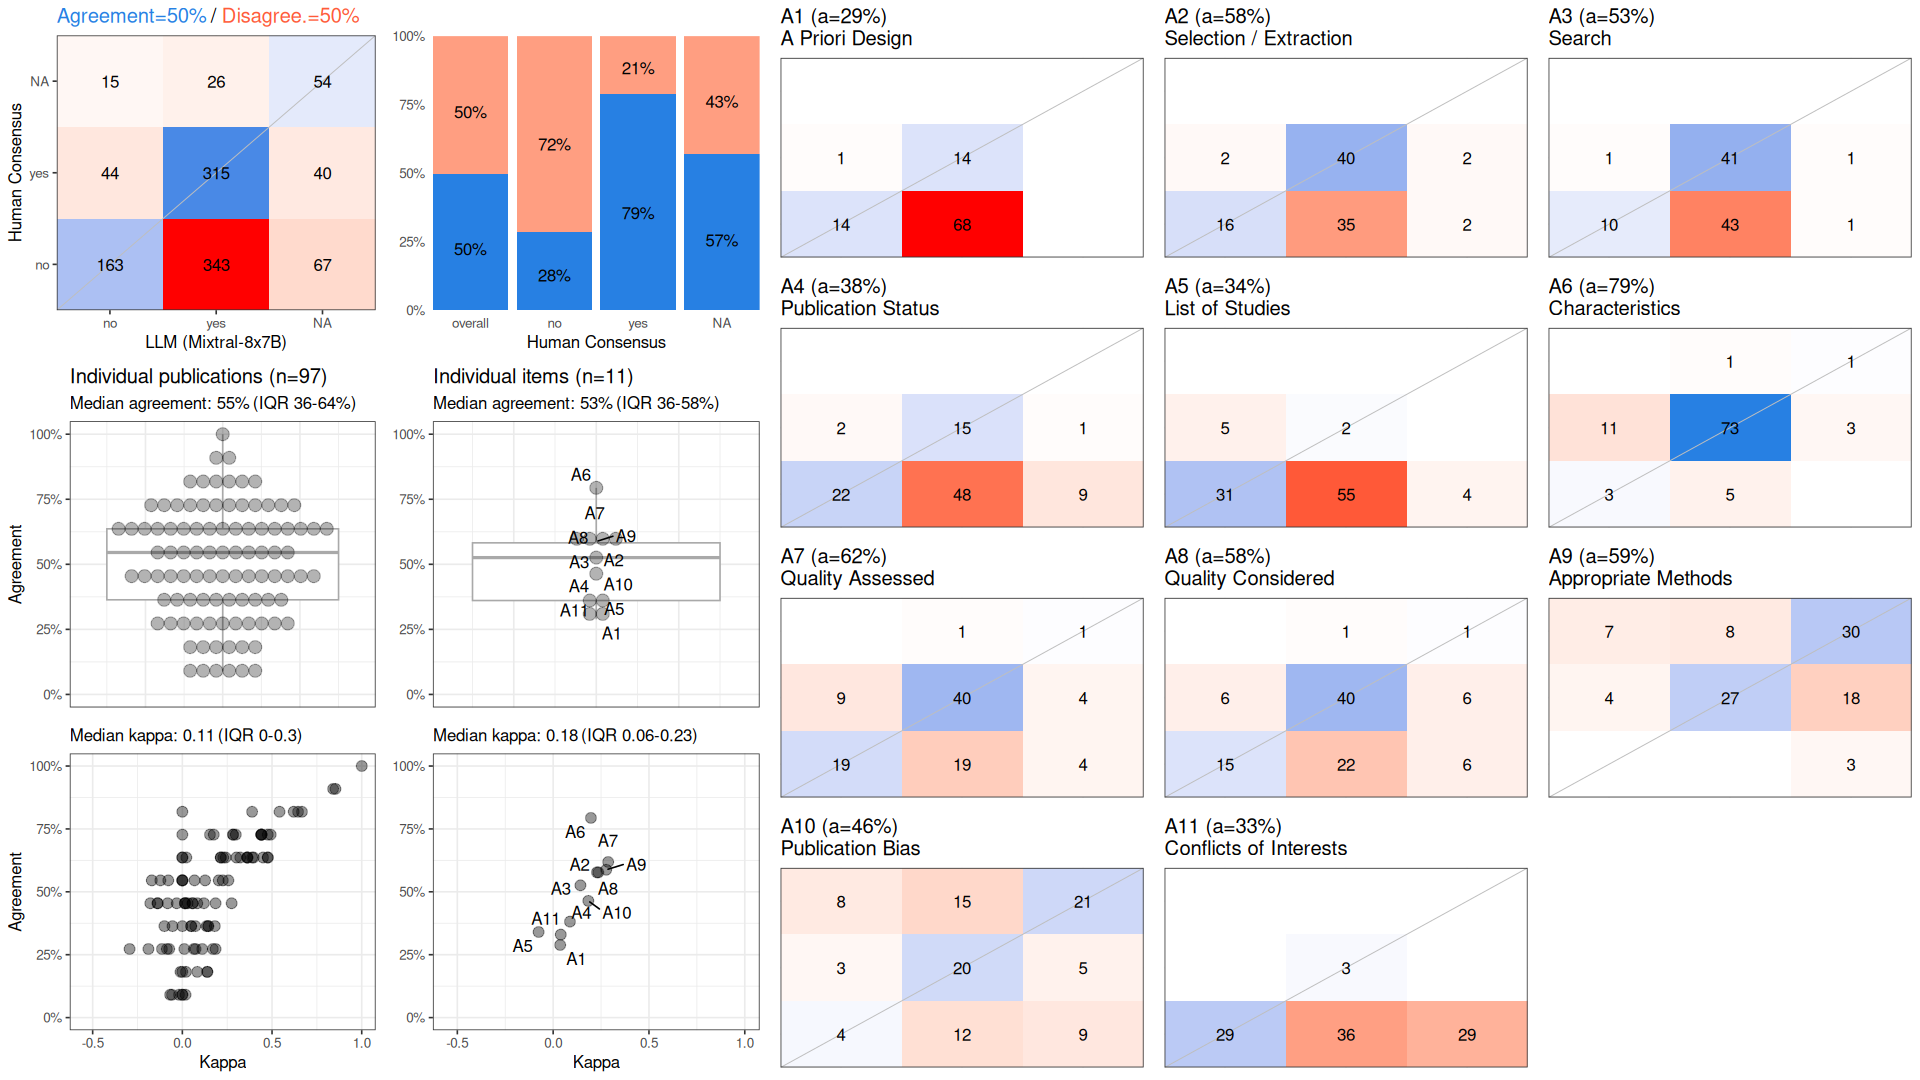

Source data for this figure (header and first rows):
, cohen_kappa_w, cohen_kappa_w_ci_low, cohen_kappa_w_ci_high, agreement, agreement_ci_low, agreement_ci_high, deferring_fraction, deferring_fraction_ci_low, deferring_fraction_ci_high
combined, 0.2105, 0.1554, 0.2658, 0.4986, 0.4545, 0.5407, 0, 0, 0
A1, 0.03684, NA, NA, 0.2887, NA, NA, 0, NA, NA
A2, 0.2285, NA, NA, 0.5773, NA, NA, 0, NA, NA
A3, 0.1424, NA, NA, 0.5258, NA, NA, 0, NA, NA
A4, 0.08763, NA, NA, 0.3814, NA, NA, 0, NA, NA
A5, -0.07591, NA, NA, 0.3402, NA, NA, 0, NA, NA
A6, 0.197, NA, NA, 0.7938, NA, NA, 0, NA, NA
A7, 0.2872, NA, NA, 0.6186, NA, NA, 0, NA, NA
A8, 0.2358, NA, NA, 0.5773, NA, NA, 0, NA, NA
A9, 0.2769, NA, NA, 0.5876, NA, NA, 0, NA, NA
A10, 0.1836, NA, NA, 0.4639, NA, NA, 0, NA, NA
A11, 0.03975, NA, NA, 0.3299, NA, NA, 0, NA, NA
